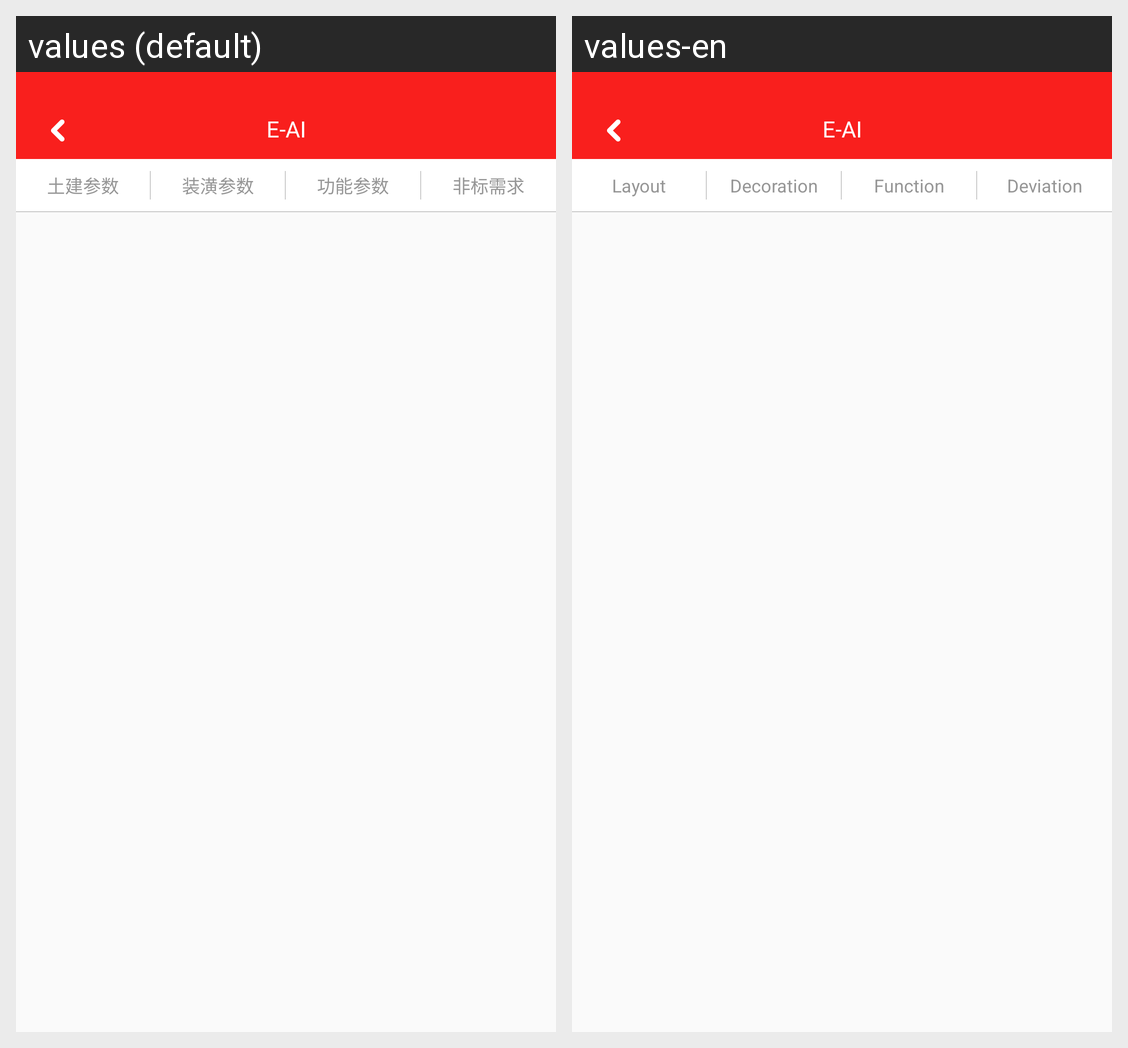

Translations of the strings shown on this Android screen, per locale in the grid:
Android screen res/layout/activity_quote_edit.xml rendered under 2 locales, left to right: values (default), values-en. Device: Nexus 5 (rendered at 1080×1920; each locale shown at half size, 540×960, under a caption strip naming it); theme BaseTheme.
Strings drawn on this screen, with the default value and each locale's value (text and hints the layout hard-codes, and strings that could not be matched under every locale, appear in the picture but are not listed):

layout_parameters
  values: 土建参数
  values-en: Layout

decoration_parameters
  values: 装潢参数
  values-en: Decoration

functionalities
  values: 功能参数
  values-en: Function

deviation_request
  values: 非标需求
  values-en: Deviation
